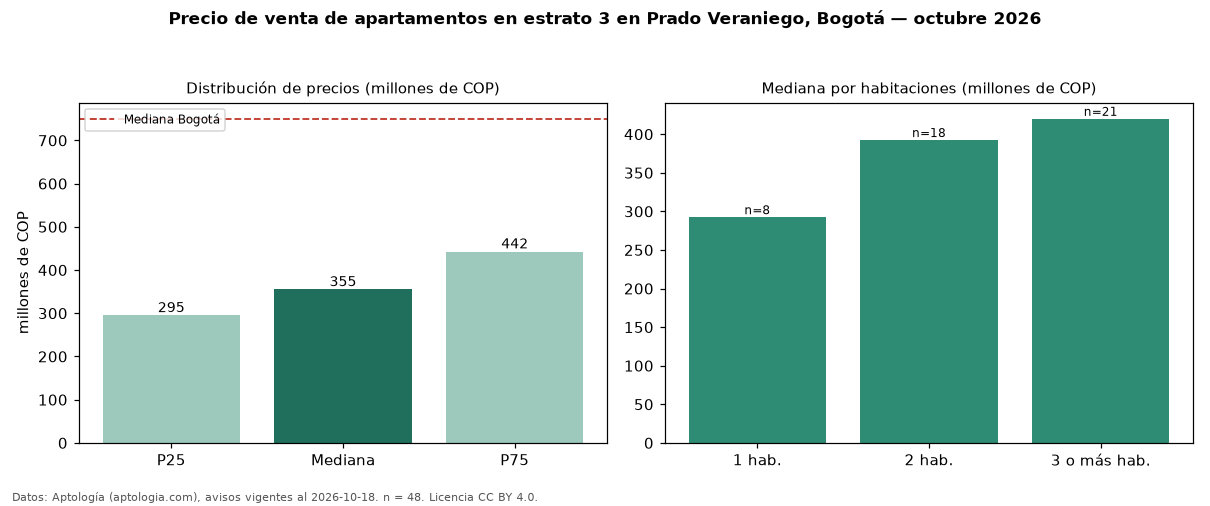

The data file committed next to this chart (first rows):
seccion, metrica, valor, moneda, n
filtro, estrato, 3, , 48
precio, p25, 295000000, COP, 48
precio, mediana, 355000000, COP, 48
precio, p75, 442500000, COP, 48
precio, minimo, 200000000, COP, 48
precio, maximo, 850000000, COP, 48
m2, mediana_precio_m2, 6610710, COP, 48
m2, area_mediana_m2, 55.0, m2, 48
admin, mediana_admin_mes, 330000, COP, 37
banos, mediana_banos, 2.0, , 
parqueadero, pct_con_parqueadero, 73.7, %, 38
estrato, estrato_mas_frecuente, 3, , 48
habitaciones, 1, 292500000, COP, 8
habitaciones, 2, 392500000, COP, 18
habitaciones, 3+, 420000000, COP, 21
ciudad, mediana_ciudad_referencia, 750000000, COP, 
ciudad, mediana_m2_ciudad, 7261905, COP, 
fuente, fecha_datos, 2026-10-18, , 
fuente, atribucion, https://www.aptologia.com/venta/bogota/p…, , 
fuente, licencia, CC BY 4.0, , 
